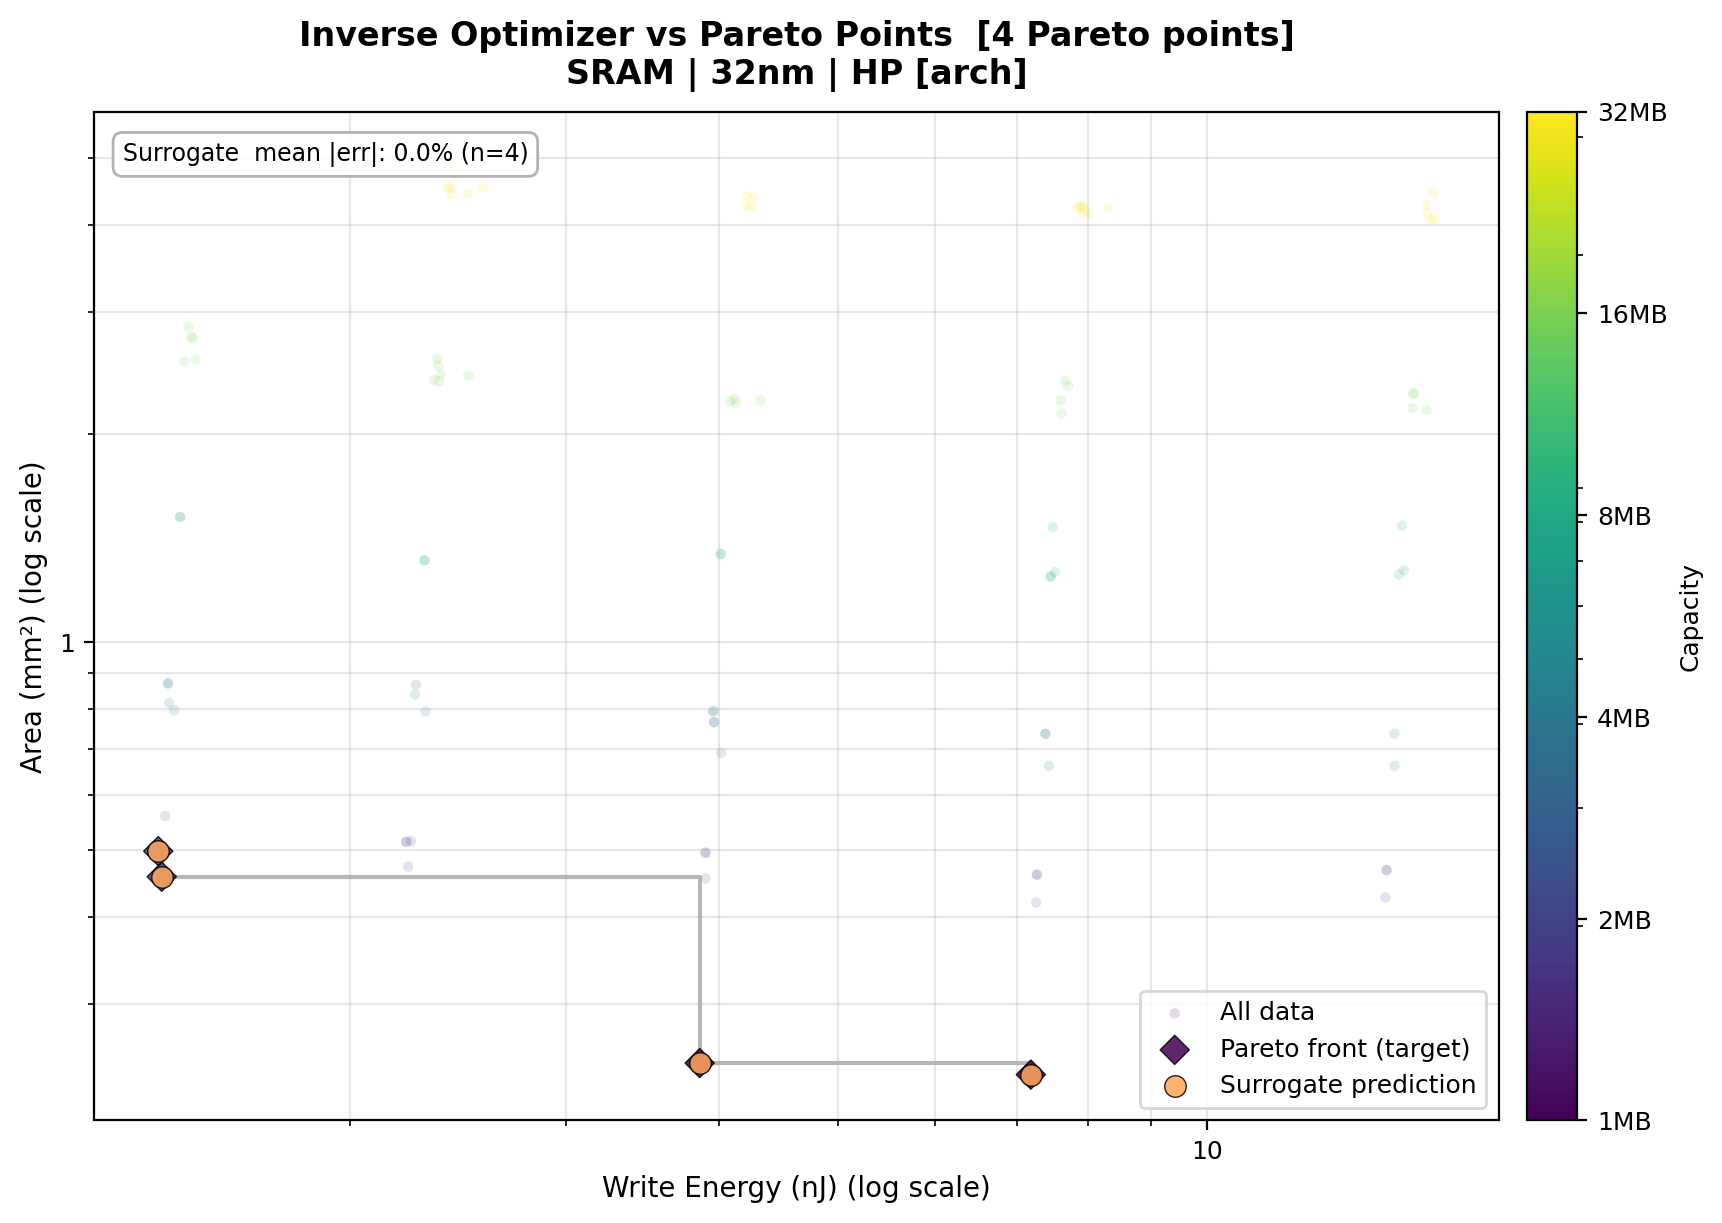

Values plotted in this chart, from the file beside it:
target_idx, x_percentile, y_percentile, target_x, target_y, surr_x, surr_y, surr_err_x_pct, surr_err_y_pct, surr_mean_abs_err_pct, capacity_kb, word_width_bits, associativity, data_stacked_die_count, destiny_x, destiny_y, destiny_err_x_pct, destiny_err_y_pct, destiny_mean_abs_err_pct
0, 60.2, 1.02, 7.185, 0.2369, 7.185, 0.2369, 1.9909778e-05, -6.291312e-06, 1.3100544492772315e-05, 1024, 2048, 32, 16, , , , , 
1, 40.82, 2.041, 3.859, 0.2461, 3.859, 0.2461, -6.1789046e-06, 2.421949e-05, 1.5199197150650434e-05, 1024, 1024, 16, 8, , , , , 
2, 2.041, 7.143, 1.406, 0.4576, 1.406, 0.4576, 4.2398187e-05, 2.6051264e-05, 3.422472582315095e-05, 1024, 1024, 8, 8, , , , , 
3, 1.02, 15.31, 1.397, 0.4982, 1.397, 0.4982, -2.560667e-05, -1.1962822e-05, 1.8784747226163745e-05, 2048, 1024, 8, 8, , , , , 
